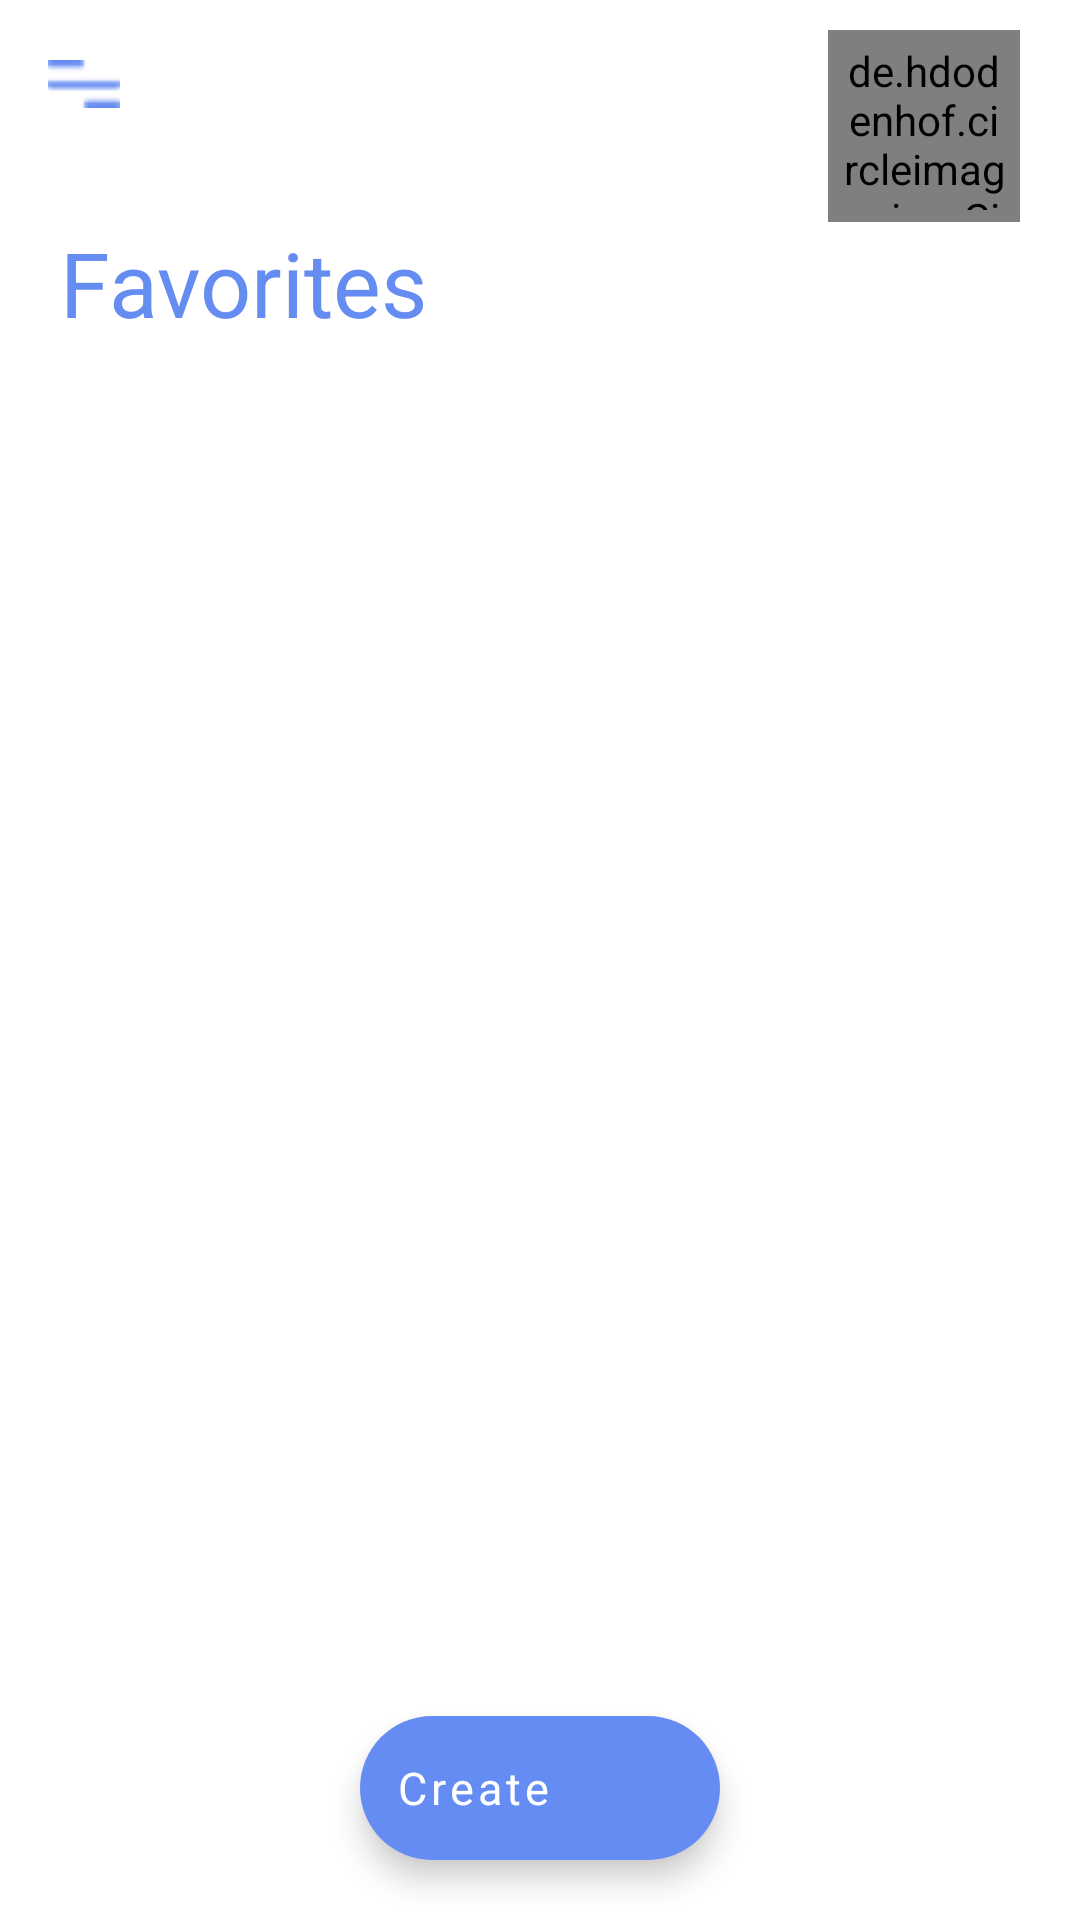

This screen was rendered from an Android layout file. Write that file and the resources it references.
<!-- AndroidManifest.xml: application theme AppTheme -->
<!-- res/layout/activity_main.xml -->
<?xml version="1.0" encoding="utf-8"?>
<androidx.coordinatorlayout.widget.CoordinatorLayout xmlns:android="http://schemas.android.com/apk/res/android"
    xmlns:app="http://schemas.android.com/apk/res-auto"
    android:layout_width="match_parent"
    android:layout_height="match_parent">

    <com.google.android.material.appbar.AppBarLayout
        android:layout_width="match_parent"
        android:layout_height="wrap_content"
        android:background="@android:color/transparent"
        app:elevation="0dp">

        <RelativeLayout
            android:layout_width="match_parent"
            android:layout_height="wrap_content">

            <com.google.android.material.appbar.MaterialToolbar
                android:id="@+id/mt_main"
                android:layout_width="match_parent"
                android:layout_height="?attr/actionBarSize"
                app:navigationIcon="@drawable/ic_nav" />

            <FrameLayout
                android:id="@+id/_fl"
                android:layout_width="wrap_content"
                android:layout_height="wrap_content"
                android:layout_alignParentEnd="true"
                android:layout_marginTop="10dp"
                android:layout_marginEnd="20dp"
                android:background="@drawable/circle_bg">

                <de.hdodenhof.circleimageview.CircleImageView
                    android:layout_width="64dp"
                    android:layout_height="64dp"
                    android:padding="4dp"
                    android:src="@drawable/ellie_64" />
            </FrameLayout>

            <TextView
                android:layout_width="match_parent"
                android:layout_height="wrap_content"
                android:layout_below="@id/_fl"
                android:layout_marginStart="20dp"
                android:text="@string/favorites"
                android:textColor="@color/colorBlue"
                android:textSize="30sp" />
        </RelativeLayout>
    </com.google.android.material.appbar.AppBarLayout>

    <androidx.core.widget.NestedScrollView
        android:layout_width="match_parent"
        android:layout_height="match_parent"
        android:layout_marginTop="10dp"
        android:clipToPadding="false"
        android:fillViewport="true"
        android:paddingBottom="50dp"
        android:theme="@style/AppTheme.NestedScrollView"
        app:layout_behavior="@string/appbar_scrolling_view_behavior">

        <LinearLayout
            android:layout_width="match_parent"
            android:layout_height="wrap_content"
            android:nestedScrollingEnabled="true"
            android:orientation="vertical"
            android:padding="10dp">

            <androidx.recyclerview.widget.RecyclerView
                android:id="@+id/rv_main"
                android:layout_width="match_parent"
                android:layout_height="match_parent"
                android:nestedScrollingEnabled="false"
                app:spanCount="2" />
        </LinearLayout>
    </androidx.core.widget.NestedScrollView>

    <com.google.android.material.floatingactionbutton.ExtendedFloatingActionButton
        android:id="@+id/fab_create_main"
        android:layout_width="wrap_content"
        android:layout_height="wrap_content"
        android:layout_gravity="bottom|center"
        android:layout_marginBottom="20dp"
        android:text="@string/create"
        android:textAllCaps="false"
        android:textColor="@android:color/white"
        android:textSize="15sp"
        app:backgroundTint="@color/fibBg"
        app:elevation="0dp"
        app:icon="@drawable/ic_baseline_add_24"
        app:iconPadding="10dp"
        app:iconTint="@android:color/white" />
</androidx.coordinatorlayout.widget.CoordinatorLayout>
<!-- resources referenced by this layout -->
<resources>
  <color name="colorBlue">#658CF1</color>
  <color name="fibBg">#658cf3</color>
  <!-- drawable circle_bg (drawable) -->
  <?xml version="1.0" encoding="utf-8"?>
  <shape xmlns:android="http://schemas.android.com/apk/res/android"
      android:shape="oval">
  
      <stroke
          android:width="2dp"
          android:color="@color/colorBlue" />
  </shape>
  <!-- drawable ellie_64: jpg bitmap (drawable, 4950 bytes) -->
  <!-- drawable ic_nav: png bitmap (drawable, 366 bytes) -->
  <string name="create">Create</string>
  <string name="favorites">Favorites</string>
  <style name="AppTheme.NestedScrollView" parent="Theme.MaterialComponents.DayNight.NoActionBar">
          <item name="colorPrimary">@android:color/darker_gray</item>
          <item name="colorPrimaryDark">@color/colorPrimaryDark</item>
          <item name="colorAccent">@color/colorAccent</item>
      </style>
  <style name="AppTheme" parent="Theme.MaterialComponents.DayNight.NoActionBar">
          <item name="colorPrimary">@color/colorPrimary</item>
          <item name="colorPrimaryDark">@color/colorPrimaryDark</item>
          <item name="colorAccent">@color/colorAccent</item>
          <item name="fontFamily">@font/nud_motoya</item>
          <item name="android:statusBarColor">@android:color/white</item>
          <item name="android:windowLightStatusBar">true</item>
          <item name="materialButtonStyle">@style/App.Button</item>
      </style>
  <color name="colorPrimaryDark">#3700B3</color>
  <color name="colorAccent">#03DAC5</color>
  <color name="colorPrimary">#6200EE</color>
  <style name="App.Button" parent="Widget.MaterialComponents.Button">
          <item name="shapeAppearance">@style/App.Button.ShapeAppearance</item>
          <item name="backgroundTint">@android:color/white</item>
          <item name="rippleColor">@color/ripple_selector</item>
      </style>
  <style name="App.Button.ShapeAppearance" parent="ShapeAppearance.MaterialComponents.SmallComponent">
          <item name="cornerFamily">rounded</item>
          <item name="cornerSize">20dp</item>
      </style>
</resources>
